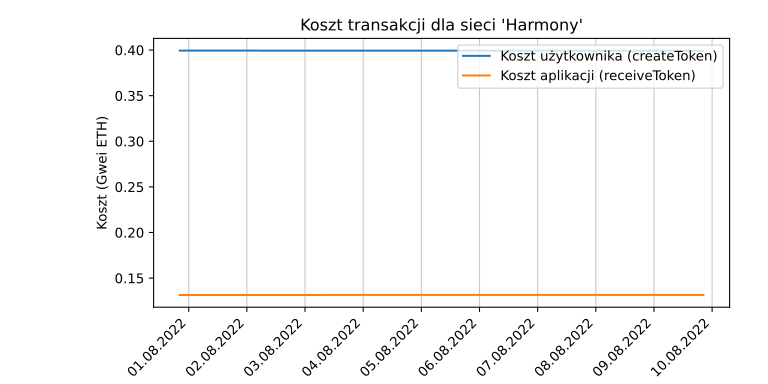

Data behind this chart, as committed beside it:
date, user_cost, app_cost
2022-07-31 20:18:40.867780, 0.3994, 0.1315
2022-07-31 21:18:41.150224, 0.3994, 0.1315
2022-07-31 22:18:41.072026, 0.3994, 0.1315
2022-07-31 23:18:40.061697, 0.3994, 0.1315
2022-08-01 00:18:40.007094, 0.3994, 0.1315
2022-08-01 01:18:40.086580, 0.3993, 0.1316
2022-08-01 02:18:40.214630, 0.3993, 0.1316
2022-08-01 03:18:40.323720, 0.3994, 0.1315
2022-08-01 04:18:40.406414, 0.3993, 0.1316
2022-08-01 05:18:40.196373, 0.3993, 0.1316
2022-08-01 06:18:40.089392, 0.3993, 0.1316
2022-08-01 07:18:40.418890, 0.3994, 0.1315
2022-08-01 08:18:40.304291, 0.3993, 0.1316
2022-08-01 09:18:40.545215, 0.3993, 0.1316
2022-08-01 10:18:40.301059, 0.3993, 0.1316
2022-08-01 11:18:40.860812, 0.3993, 0.1316
2022-08-01 12:18:40.925604, 0.3994, 0.1315
2022-08-01 13:18:40.697308, 0.3994, 0.1315
2022-08-01 14:18:40.816625, 0.3993, 0.1316
2022-08-01 15:18:40.813790, 0.3994, 0.1315
2022-08-01 16:18:40.878155, 0.3994, 0.1315
2022-08-01 17:22:19.344976, 0.3994, 0.1315
2022-08-01 18:22:18.588007, 0.3994, 0.1315
2022-08-01 19:22:20.424250, 0.3993, 0.1316
2022-08-01 20:22:23.491569, 0.3994, 0.1315
2022-08-01 21:22:19.493062, 0.3993, 0.1316
2022-08-01 22:22:18.914079, 0.3994, 0.1315
2022-08-01 23:22:18.999690, 0.3994, 0.1315
2022-08-02 00:22:19.263056, 0.3993, 0.1316
2022-08-02 01:22:19.120303, 0.3994, 0.1315
2022-08-02 02:22:19.293905, 0.3994, 0.1315
2022-08-02 03:22:19.382515, 0.3993, 0.1316
2022-08-02 04:22:19.384939, 0.3994, 0.1315
2022-08-02 05:22:19.682318, 0.3994, 0.1315
2022-08-02 06:22:19.910424, 0.3993, 0.1316
2022-08-02 07:22:19.753814, 0.3993, 0.1316
2022-08-02 08:22:19.835295, 0.3993, 0.1316
2022-08-02 09:22:20.255694, 0.3993, 0.1316
2022-08-02 10:22:19.674206, 0.3994, 0.1315
2022-08-02 11:22:20.049567, 0.3993, 0.1316
2022-08-02 12:22:20.571269, 0.3994, 0.1315
2022-08-02 13:22:20.790765, 0.3994, 0.1315
2022-08-02 14:22:21.880735, 0.3993, 0.1316
2022-08-02 15:22:20.796876, 0.3993, 0.1316
2022-08-02 16:22:21.300490, 0.3994, 0.1315
2022-08-02 17:22:20.353008, 0.3994, 0.1315
2022-08-02 18:22:20.704990, 0.3994, 0.1315
2022-08-02 19:22:21.369649, 0.3993, 0.1316
2022-08-02 20:22:27.252351, 0.3994, 0.1315
2022-08-02 21:22:27.278547, 0.3994, 0.1315
2022-08-02 22:22:26.252530, 0.3994, 0.1315
2022-08-02 23:22:25.343875, 0.3994, 0.1315
2022-08-03 00:22:25.274341, 0.3993, 0.1316
2022-08-03 01:22:25.151475, 0.3994, 0.1315
2022-08-03 02:22:25.194129, 0.3993, 0.1316
2022-08-03 03:22:25.507654, 0.3993, 0.1316
2022-08-03 04:22:26.341038, 0.3994, 0.1315
2022-08-03 05:22:26.674311, 0.3993, 0.1316
2022-08-03 06:22:26.463063, 0.3993, 0.1316
2022-08-03 07:22:26.822568, 0.3994, 0.1315
... 156 more rows
